The GitHub repository jorgeruuiz/B1---Artificial-Intelligence contains a labelled image folder "augcxr-dataset" with 2 categories: normal, pneumonia. Examples follow, each with its label.

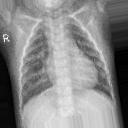
Label: normal

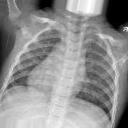
Label: normal

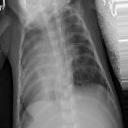
Label: pneumonia

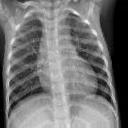
Label: normal

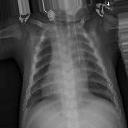
Label: pneumonia

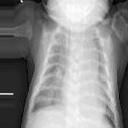
Label: pneumonia
